Run: headless pygame with SDL's dummy video driver; simulated clock (each Clock.tick advances the game by its frame time, no real sleeping); random seed 0; keys injected as events and as key.get_pressed() state; no mouse input.
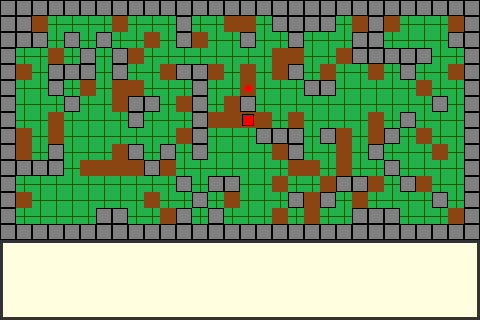
Frame 1 of 4 · flips 1–60 · no input
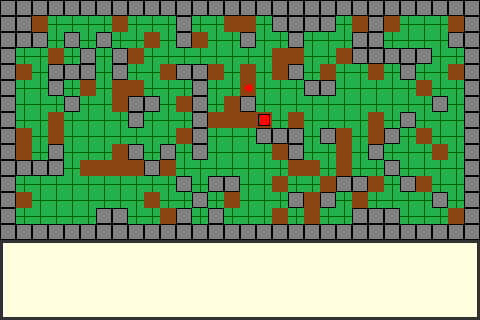
Frame 2 of 4 · flips 61–180 · tapped SPACE, RETURN · held RIGHT (→), D
Frame 3 of 4 · flips 181–300 · held DOWN (↓), S · screen unchanged from frame 2, image omitted
Frame 4 of 4 · flips 301–420 · held LEFT (←), A, UP (↑), W · screen same as frame 1, image omitted

The pygame program that drew these frames:

import pygame
import random
import time

# --- Configuration ---
SCREEN_WIDTH = 480  # Screen width in pixels
SCREEN_HEIGHT = 320  # Screen height in pixels
TILE_SIZE = 16      # Size of each tile in pixels
PLAYER_SIZE = 12    # Size of the player
TEXT_BOX_HEIGHT = 80  # Height for dialogue/battle box
FONT_SIZE = 18      # Font size for text

# --- Colors (RGB) ---
BLACK = (0, 0, 0)
WHITE = (255, 255, 255)
GREEN = (34, 177, 76)    # For grass
DARK_GREEN = (0, 100, 0) # For dense grass
BROWN = (139, 69, 19)    # For paths or tree trunks
GREY = (128, 128, 128)   # For buildings or rocks
RED = (255, 0, 0)        # Player color
WATER_BLUE = (0, 116, 217) # Water
LIGHT_YELLOW = (255, 255, 224) # For text boxes
UI_BORDER_COLOR = (50, 50, 50)

# --- Game States ---
STATE_OVERWORLD = "overworld"
STATE_BATTLE = "battle"
STATE_TEXTBOX = "textbox"  # For simple messages

# --- Game World (Tile Types) ---
# 0: Path (Brown)
# 1: Grass (Green) - potential encounter
# 2: Wall/Obstacle (Grey)
# 3: Water (Water Blue)
# 4: NPC_BLOCK (Looks like a path, but triggers text)
MAP_WIDTH = SCREEN_WIDTH // TILE_SIZE
MAP_HEIGHT = (SCREEN_HEIGHT - TEXT_BOX_HEIGHT) // TILE_SIZE  # Adjust map height for text box

game_map = [[2 for _ in range(MAP_WIDTH)] for _ in range(MAP_HEIGHT)]

# --- Placeholder Pokemon Data ---
# Structure: name, hp, attack, defense, "sprite" (color for now)
POKEMON_DATA = {
    "KITTENPUNCH": {"hp": 30, "max_hp": 30, "attack": 8, "defense": 5, "sprite_color": (255, 105, 180)},  # Pink
    "BARKBITE": {"hp": 35, "max_hp": 35, "attack": 7, "defense": 6, "sprite_color": (160, 82, 45)},       # Sienna
    "PIXELPUP": {"hp": 25, "max_hp": 25, "attack": 9, "defense": 4, "sprite_color": (173, 216, 230)}      # Light Blue
}

# --- Simple Text Wrapping ---
def wrap_text(text, font, max_width):
    """Wraps text to fit a specified width."""
    words = text.split(' ')
    lines = []
    current_line = ""
    for word in words:
        test_line = current_line + word + " "
        if font.size(test_line)[0] <= max_width:
            current_line = test_line
        else:
            lines.append(current_line.strip())
            current_line = word + " "
    lines.append(current_line.strip())
    return lines

class RedEmuGame:
    def __init__(self):
        pygame.init()
        # Screen setup considering the text box
        self.actual_screen_height = SCREEN_HEIGHT
        self.game_screen_height = SCREEN_HEIGHT - TEXT_BOX_HEIGHT
        self.screen = pygame.display.set_mode((SCREEN_WIDTH, self.actual_screen_height))
        pygame.display.set_caption("RedEMU Test")
        self.clock = pygame.time.Clock()
        self.font = pygame.font.Font(None, FONT_SIZE)  # Default font
        self.large_font = pygame.font.Font(None, FONT_SIZE + 6)  # For battle names

        self.game_state = STATE_OVERWORLD
        self.current_map = [[2 for _ in range(MAP_WIDTH)] for _ in range(MAP_HEIGHT)]
        self.player_x_tile = MAP_WIDTH // 2
        self.player_y_tile = MAP_HEIGHT // 2

        self.textbox_message_queue = []  # Messages to display
        self.current_textbox_message_lines = []
        self.textbox_line_index = 0
        self.textbox_active = False

        self.battle_active = False
        self.player_pokemon = None  # Player's Pokemon
        self.enemy_pokemon = None
        self.battle_turn = "player"  # "player" or "enemy"
        self.battle_message = ""
        self.last_battle_message_time = 0

        self.generate_procedural_map()
        self.setup_player_pokemon()  # Give player a starting Pokemon

        # Add a simple NPC
        self.current_map[self.player_y_tile - 2][self.player_x_tile] = 4  # NPC tile
        self.npc_data = {
            (self.player_x_tile, self.player_y_tile - 2): "I'm a test NPC! Have you seen my cat, Pixelpup?"
        }

    def setup_player_pokemon(self):
        """Gives the player a starting Pokemon."""
        start_mon_name = "KITTENPUNCH"  # Starting Pokemon
        data = POKEMON_DATA[start_mon_name]
        self.player_pokemon = {
            "name": start_mon_name,
            "hp": data["hp"],
            "max_hp": data["max_hp"],
            "attack": data["attack"],
            "defense": data["defense"],
            "sprite_color": data["sprite_color"]
        }

    def generate_procedural_map(self):
        """Generates a simple procedural map."""
        for r in range(MAP_HEIGHT):
            for c in range(MAP_WIDTH):
                if r == 0 or c == 0 or r == MAP_HEIGHT - 1 or c == MAP_WIDTH - 1:
                    self.current_map[r][c] = 2  # Wall
                else:
                    rand_val = random.random()
                    if rand_val < 0.6:
                        self.current_map[r][c] = 1  # Grass
                    elif rand_val < 0.8:
                        self.current_map[r][c] = 0  # Path
                    elif rand_val < 0.9 and (r > 3 and c > 3 and r < MAP_HEIGHT - 3 and c < MAP_WIDTH - 3):
                        if self.current_map[r - 1][c] != 2 and self.current_map[r + 1][c] != 2 and self.current_map[r][c - 1] != 2 and self.current_map[r][c + 1] != 2:
                            self.current_map[r][c] = 3  # Water
                    else:
                        self.current_map[r][c] = 2  # Obstacle/Wall
        self.current_map[self.player_y_tile][self.player_x_tile] = 0
        self.current_map[self.player_y_tile][self.player_x_tile + 1] = 0

    def draw_tile(self, surface, tile_type, x_pixel, y_pixel):
        rect = pygame.Rect(x_pixel, y_pixel, TILE_SIZE, TILE_SIZE)
        border_rect = pygame.Rect(x_pixel, y_pixel, TILE_SIZE, TILE_SIZE)
        if tile_type == 0:
            pygame.draw.rect(surface, BROWN, rect)
        elif tile_type == 1:
            pygame.draw.rect(surface, GREEN, rect)
            pygame.draw.line(surface, DARK_GREEN, (x_pixel, y_pixel + TILE_SIZE // 2), (x_pixel + TILE_SIZE, y_pixel + TILE_SIZE // 2), 1)
            pygame.draw.line(surface, DARK_GREEN, (x_pixel + TILE_SIZE // 2, y_pixel), (x_pixel + TILE_SIZE // 2, y_pixel + TILE_SIZE), 1)
        elif tile_type == 2:
            pygame.draw.rect(surface, GREY, rect)
            pygame.draw.rect(surface, BLACK, border_rect, 1)
        elif tile_type == 3:
            pygame.draw.rect(surface, WATER_BLUE, rect)
            pygame.draw.line(surface, WHITE, (x_pixel + 2, y_pixel + TILE_SIZE // 3), (x_pixel + TILE_SIZE - 2, y_pixel + TILE_SIZE // 3), 1)
            pygame.draw.line(surface, WHITE, (x_pixel + 4, y_pixel + 2 * TILE_SIZE // 3), (x_pixel + TILE_SIZE - 4, y_pixel + 2 * TILE_SIZE // 3), 1)
        elif tile_type == 4:  # NPC visual - looks like a path with a red dot
            pygame.draw.rect(surface, BROWN, rect)
            pygame.draw.circle(surface, RED, (x_pixel + TILE_SIZE // 2, y_pixel + TILE_SIZE // 2), TILE_SIZE // 4)

    def draw_map(self, surface):
        for r_idx, row in enumerate(self.current_map):
            for c_idx, tile_val in enumerate(row):
                self.draw_tile(surface, tile_val, c_idx * TILE_SIZE, r_idx * TILE_SIZE)

    def draw_player(self, surface):
        player_pixel_x = self.player_x_tile * TILE_SIZE + (TILE_SIZE - PLAYER_SIZE) // 2
        player_pixel_y = self.player_y_tile * TILE_SIZE + (TILE_SIZE - PLAYER_SIZE) // 2
        player_rect = pygame.Rect(player_pixel_x, player_pixel_y, PLAYER_SIZE, PLAYER_SIZE)
        pygame.draw.rect(surface, RED, player_rect)
        pygame.draw.rect(surface, BLACK, player_rect, 1)

    def draw_textbox(self):
        """Draws the text box at the bottom of the screen."""
        box_rect = pygame.Rect(0, self.game_screen_height, SCREEN_WIDTH, TEXT_BOX_HEIGHT)
        pygame.draw.rect(self.screen, LIGHT_YELLOW, box_rect)
        pygame.draw.rect(self.screen, UI_BORDER_COLOR, box_rect, 3)  # Border

        if self.current_textbox_message_lines:
            for i, line in enumerate(self.current_textbox_message_lines):
                if i <= self.textbox_line_index:  # Reveal lines one by one
                    text_surface = self.font.render(line, True, BLACK)
                    self.screen.blit(text_surface, (15, self.game_screen_height + 15 + (i * (FONT_SIZE + 2))))
            # Indicator to press action
            if self.textbox_line_index >= len(self.current_textbox_message_lines) - 1:
                indicator_text = self.font.render("v (Z)", True, RED)
                self.screen.blit(indicator_text, (SCREEN_WIDTH - 40, self.actual_screen_height - 25))

    def show_message(self, message):
        """Queues a message for the textbox."""
        self.textbox_message_queue.append(message)
        if not self.textbox_active:
            self._activate_next_message()

    def _activate_next_message(self):
        if self.textbox_message_queue:
            message = self.textbox_message_queue.pop(0)
            # Wrap text to fit within the text box
            self.current_textbox_message_lines = wrap_text(message, self.font, SCREEN_WIDTH - 30)
            self.textbox_line_index = 0  # Start showing the first line
            self.game_state = STATE_TEXTBOX
            self.textbox_active = True
        else:
            self.textbox_active = False
            self.game_state = STATE_OVERWORLD  # Return to overworld

    def handle_textbox_input(self, event):
        if event.key == pygame.K_z:  # Action button
            self.textbox_line_index += 1  # Show next line
            if self.textbox_line_index >= len(self.current_textbox_message_lines):
                self._activate_next_message()  # Show next message if available

    def handle_overworld_input(self, event):
        new_x_tile, new_y_tile = self.player_x_tile, self.player_y_tile
        moved = False
        if event.key == pygame.K_LEFT:
            new_x_tile -= 1
            moved = True
        elif event.key == pygame.K_RIGHT:
            new_x_tile += 1
            moved = True
        elif event.key == pygame.K_UP:
            new_y_tile -= 1
            moved = True
        elif event.key == pygame.K_DOWN:
            new_y_tile += 1
            moved = True
        elif event.key == pygame.K_z:  # Action button
            # Check for NPC interaction (basic implementation)
            for dx, dy in [(0, 0), (0, -1), (0, 1), (-1, 0), (1, 0)]:  # Check around player
                check_x, check_y = self.player_x_tile + dx, self.player_y_tile + dy
                if 0 <= check_x < MAP_WIDTH and 0 <= check_y < MAP_HEIGHT:
                    if self.current_map[check_y][check_x] == 4:  # NPC tile
                        npc_pos = (check_x, check_y)
                        if npc_pos in self.npc_data:
                            self.show_message(self.npc_data[npc_pos])
                            return  # Don't move if interacting

        if moved:
            if 0 <= new_x_tile < MAP_WIDTH and 0 <= new_y_tile < MAP_HEIGHT:
                if self.current_map[new_y_tile][new_x_tile] not in [2, 3]:
                    self.player_x_tile = new_x_tile
                    self.player_y_tile = new_y_tile
                    if self.current_map[self.player_y_tile][self.player_x_tile] == 1:  # Grass tile
                        if random.random() < 0.15:  # 15% chance for encounter
                            self.start_battle()
                elif self.current_map[new_y_tile][new_x_tile] == 3:
                    self.show_message("That's water! Can't swim yet.")

    def start_battle(self):
        """Initiates a battle with a wild Pokemon."""
        if not self.player_pokemon or self.player_pokemon["hp"] <= 0:
            self.show_message("Your Pokemon is too tired to fight!")
            return

        wild_pokemon_name = random.choice(list(POKEMON_DATA.keys()))
        data = POKEMON_DATA[wild_pokemon_name]
        self.enemy_pokemon = {
            "name": wild_pokemon_name,
            "hp": data["hp"],
            "max_hp": data["max_hp"],
            "attack": data["attack"],
            "defense": data["defense"],
            "sprite_color": data["sprite_color"]
        }
        self.game_state = STATE_BATTLE
        self.battle_active = True
        self.battle_turn = "player"  # Player starts
        self.battle_message = f"A wild {self.enemy_pokemon['name']} appeared!"
        self.last_battle_message_time = time.time()

    def draw_battle_ui(self):
        """Draws the battle interface."""
        self.screen.fill(BLACK)  # Battle background

        # Enemy Pokemon (top right)
        if self.enemy_pokemon:
            enemy_name_surf = self.large_font.render(self.enemy_pokemon["name"], True, WHITE)
            enemy_hp_surf = self.font.render(f"HP: {self.enemy_pokemon['hp']}/{self.enemy_pokemon['max_hp']}", True, WHITE)
            # Placeholder "sprite"
            pygame.draw.rect(self.screen, self.enemy_pokemon["sprite_color"], (SCREEN_WIDTH - 120, 50, 80, 80))
            pygame.draw.rect(self.screen, WHITE, (SCREEN_WIDTH - 120, 50, 80, 80), 2)  # Border
            self.screen.blit(enemy_name_surf, (SCREEN_WIDTH - 150, 20))
            self.screen.blit(enemy_hp_surf, (SCREEN_WIDTH - 150, 20 + FONT_SIZE + 2))

        # Player Pokemon (bottom left)
        if self.player_pokemon:
            player_name_surf = self.large_font.render(self.player_pokemon["name"], True, WHITE)
            player_hp_surf = self.font.render(f"HP: {self.player_pokemon['hp']}/{self.player_pokemon['max_hp']}", True, WHITE)
            # Placeholder "sprite"
            pygame.draw.rect(self.screen, self.player_pokemon["sprite_color"], (40, self.actual_screen_height - 200, 80, 80))
            pygame.draw.rect(self.screen, WHITE, (40, self.actual_screen_height - 200, 80, 80), 2)  # Border
            self.screen.blit(player_name_surf, (30, self.actual_screen_height - 230))
            self.screen.blit(player_hp_surf, (30, self.actual_screen_height - 230 + FONT_SIZE + 2))

        # Battle Text Box (bottom part of screen)
        box_rect = pygame.Rect(0, self.game_screen_height, SCREEN_WIDTH, TEXT_BOX_HEIGHT)
        pygame.draw.rect(self.screen, LIGHT_YELLOW, box_rect)
        pygame.draw.rect(self.screen, UI_BORDER_COLOR, box_rect, 3)

        if self.battle_message:
            lines = wrap_text(self.battle_message, self.font, SCREEN_WIDTH - 30)
            for i, line in enumerate(lines[:2]):  # Max 2 lines
                text_surface = self.font.render(line, True, BLACK)
                self.screen.blit(text_surface, (15, self.game_screen_height + 15 + (i * (FONT_SIZE + 2))))

        # Actions (FIGHT or RUN)
        if self.battle_turn == "player" and (time.time() - self.last_battle_message_time > 1.0):
            fight_text = self.font.render("1. FIGHT", True, BLACK)
            run_text = self.font.render("2. RUN", True, BLACK)
            self.screen.blit(fight_text, (SCREEN_WIDTH // 2 - 50, self.game_screen_height + 20))
            self.screen.blit(run_text, (SCREEN_WIDTH // 2 - 50, self.game_screen_height + 20 + FONT_SIZE + 5))

    def handle_battle_input(self, event):
        if self.battle_turn == "player" and (time.time() - self.last_battle_message_time > 1.0):
            if event.key == pygame.K_1:  # FIGHT
                self.execute_player_attack()
            elif event.key == pygame.K_2:  # RUN
                self.battle_message = "Got away safely!"
                self.last_battle_message_time = time.time()
                pygame.time.set_timer(pygame.USEREVENT + 1, 1500, True)  # End battle after 1.5s

    def execute_player_attack(self):
        if not self.player_pokemon or not self.enemy_pokemon:
            return

        # Simple damage calculation
        damage = max(1, self.player_pokemon["attack"] - self.enemy_pokemon["defense"] // 2 + random.randint(-2, 2))
        self.enemy_pokemon["hp"] = max(0, self.enemy_pokemon["hp"] - damage)
        self.battle_message = f"{self.player_pokemon['name']} attacks! It did {damage} damage!"
        self.last_battle_message_time = time.time()

        if self.enemy_pokemon["hp"] <= 0:
            self.battle_message = f"Enemy {self.enemy_pokemon['name']} fainted! You win!"
            pygame.time.set_timer(pygame.USEREVENT + 1, 2000, True)  # End battle after 2s
        else:
            self.battle_turn = "enemy_pending_message"
            pygame.time.set_timer(pygame.USEREVENT + 2, 1500, True)  # Enemy attacks after delay

    def execute_enemy_attack(self):
        if not self.player_pokemon or not self.enemy_pokemon:
            return

        damage = max(1, self.enemy_pokemon["attack"] - self.player_pokemon["defense"] // 2 + random.randint(-2, 2))
        self.player_pokemon["hp"] = max(0, self.player_pokemon["hp"] - damage)
        self.battle_message = f"Wild {self.enemy_pokemon['name']} attacks! It did {damage} damage!"
        self.last_battle_message_time = time.time()

        if self.player_pokemon["hp"] <= 0:
            self.battle_message = f"Your {self.player_pokemon['name']} fainted!"
            pygame.time.set_timer(pygame.USEREVENT + 1, 2000, True)  # End battle after 2s
        else:
            self.battle_turn = "player"

    def end_battle(self):
        self.battle_active = False
        self.enemy_pokemon = None
        self.game_state = STATE_OVERWORLD
        self.battle_message = ""
        # Heal player's Pokemon slightly for testing
        if self.player_pokemon and self.player_pokemon["hp"] > 0:
            self.player_pokemon["hp"] = min(self.player_pokemon["max_hp"], self.player_pokemon["hp"] + 5)

    def run(self):
        """Main game loop."""
        running = True
        while running:
            for event in pygame.event.get():
                if event.type == pygame.QUIT:
                    running = False
                if event.type == pygame.KEYDOWN:
                    if self.game_state == STATE_OVERWORLD:
                        self.handle_overworld_input(event)
                    elif self.game_state == STATE_TEXTBOX:
                        self.handle_textbox_input(event)
                    elif self.game_state == STATE_BATTLE:
                        self.handle_battle_input(event)
                if event.type == pygame.USEREVENT + 1:  # End battle timer
                    self.end_battle()
                    pygame.time.set_timer(pygame.USEREVENT + 1, 0)
                if event.type == pygame.USEREVENT + 2:  # Enemy attack timer
                    if self.battle_turn == "enemy_pending_message":
                        self.battle_turn = "enemy"
                        self.execute_enemy_attack()
                    pygame.time.set_timer(pygame.USEREVENT + 2, 0)

            # --- Drawing ---
            if self.game_state == STATE_OVERWORLD or self.game_state == STATE_TEXTBOX:
                self.screen.fill(BLACK)
                self.draw_map(self.screen)
                self.draw_player(self.screen)
                self.draw_textbox()
            elif self.game_state == STATE_BATTLE:
                self.draw_battle_ui()

            pygame.display.flip()
            self.clock.tick(30)  # Cap FPS to 30

        pygame.quit()

if __name__ == '__main__':
    game = RedEmuGame()
    game.run()
